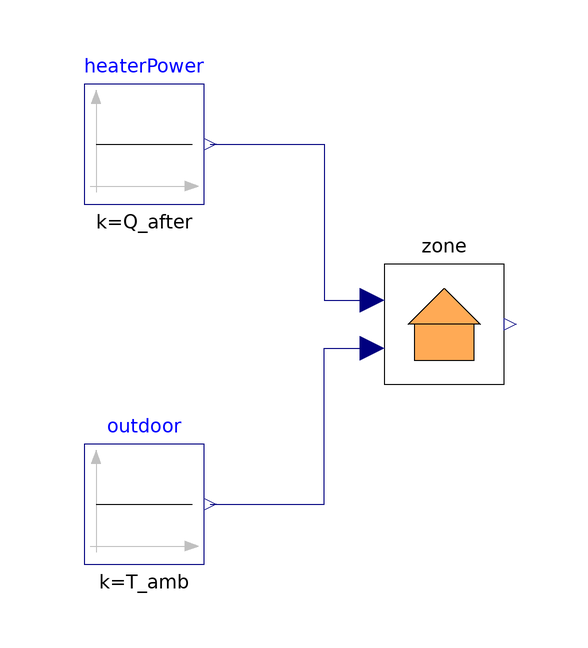

The Modelica model whose source follows is shown above as a component diagram (icons at their Placement, wires along their Line points).

model S03_ZoneRCStep "Session 3: M02 heater step 1 kW to 4 kW from equilibrium (Session 2 guided example)"
  extends Modelica.Icons.Example;
  parameter Modelica.Units.SI.HeatFlowRate Q_before = 1000 "Heater power before the step";
  parameter Modelica.Units.SI.HeatFlowRate Q_after = 4000 "Heater power from t = 0";
  parameter Modelica.Units.SI.Temperature T_amb = 273.15 "Ambient temperature (0 degC)";
  EnergyTraining.Systems.ZoneRC zone(
    T_z_start=T_amb + Q_before*(zone.R_ze + zone.R_ea),
    T_e_start=T_amb + Q_before*zone.R_ea) "M02, starting in equilibrium with Q_before"
    annotation (Placement(transformation(extent={{-10,-10},{10,10}})));
  Modelica.Blocks.Sources.Constant heaterPower(k=Q_after) "Heater power [W]"
    annotation (Placement(transformation(extent={{-60,20},{-40,40}})));
  Modelica.Blocks.Sources.Constant outdoor(k=T_amb) "Ambient temperature [K]"
    annotation (Placement(transformation(extent={{-60,-40},{-40,-20}})));
equation
  connect(heaterPower.y, zone.Q_flow)
    annotation (Line(points={{-39,30},{-20,30},{-20,4},{-12,4}}, color={0,0,127}));
  connect(outdoor.y, zone.T_amb)
    annotation (Line(points={{-39,-30},{-20,-30},{-20,-4},{-12,-4}}, color={0,0,127}));
  annotation (
    experiment(StopTime=345600, Interval=600, Tolerance=1e-8),
    Documentation(info="<html>
<p>Session 3: M02 (<code>EnergyTraining.Systems.ZoneRC</code>, parameters of Bacher and Madsen
2011) with the Session 2 guided example: equilibrium at 1 kW and 0 &deg;C, heater at 4 kW from
t = 0, 96 h. The Python result of <code>energy_training.simulation.zone_rc.simulate</code> for the
same case is the reference (checked by <code>EnergyTraining.Validation.ZoneRCvsPython</code>).</p>
<ul>
<li><b>Model:</b> M02 (see <code>EnergyTraining.Systems.ZoneRC</code> for boundary, assumptions,
equations); states T_z, T_e [K].</li>
<li><b>Parameters:</b> Bacher and Madsen (2011), Table 3; <code>Q_before</code>, <code>Q_after</code> [W],
<code>T_amb</code> [K].</li>
<li><b>Initial conditions:</b> equilibrium with <code>Q_before</code>:
T_z = T_amb + Q_before (R_ze + R_ea), T_e = T_amb + Q_before R_ea.</li>
<li><b>Inputs (constant sources):</b> heater <code>Q_after</code>, ambient <code>T_amb</code>.
<b>Outputs:</b> <code>zone.T</code>, <code>zone.T_e</code> [K].</li>
</ul>
</html>"));
end S03_ZoneRCStep;